Run: headless pygame with SDL's dummy video driver; simulated clock (each Clock.tick advances the game by its frame time, no real sleeping); random seed 0; keys injected as events and as key.get_pressed() state; no mouse input.
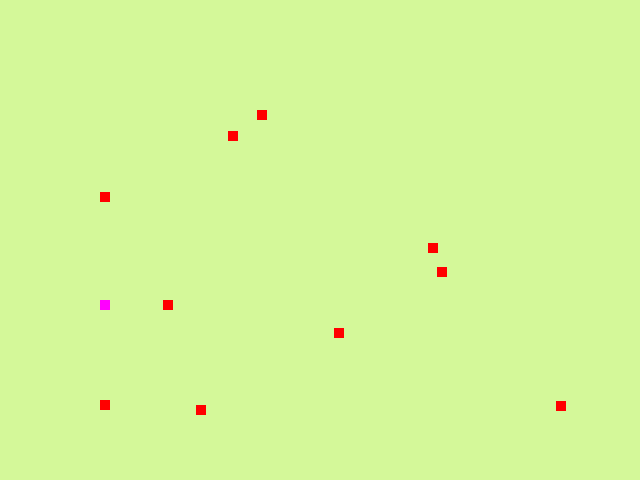
Frame 1 of 4 · flips 1–60 · no input
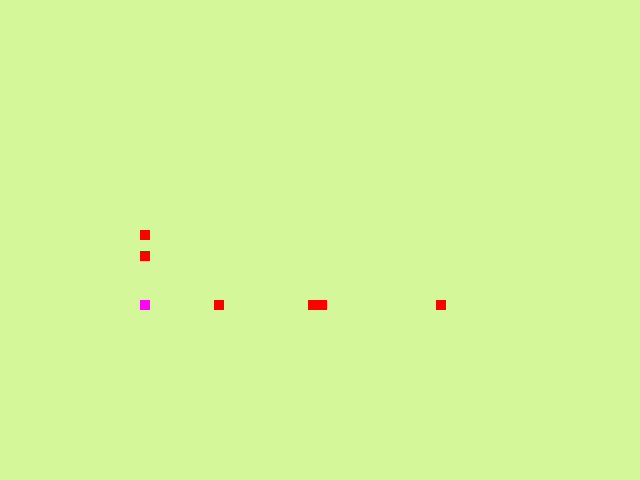
Frame 2 of 4 · flips 61–180 · tapped SPACE, RETURN · held RIGHT (→), D
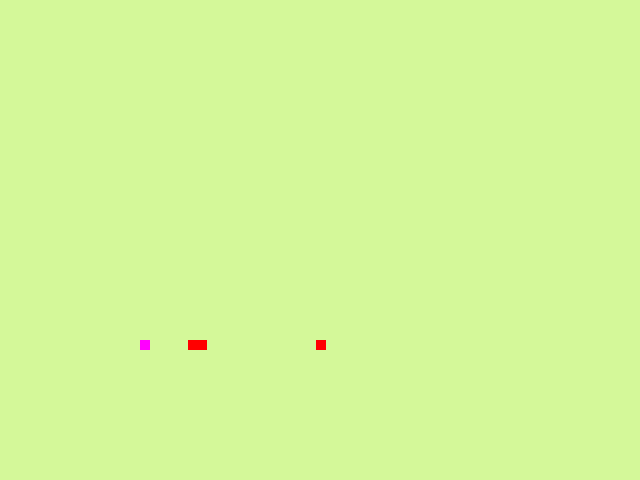
Frame 3 of 4 · flips 181–300 · held DOWN (↓), S
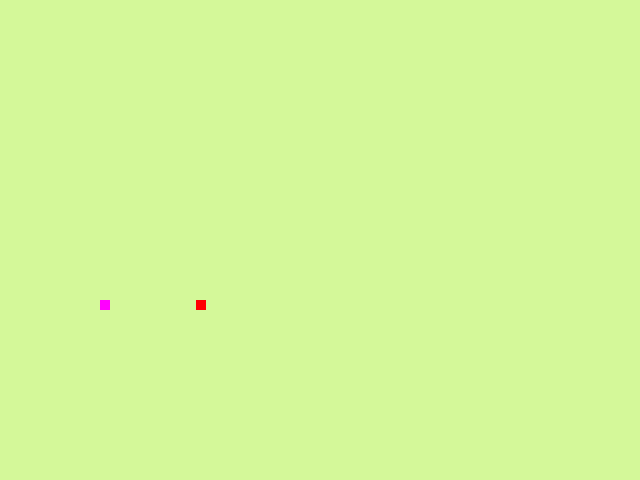
Frame 4 of 4 · flips 301–420 · held LEFT (←), A, UP (↑), W

The pygame program that drew these frames:

import pygame
import random
import sys
from time import sleep

class Circle(pygame.sprite.Sprite):
    def __init__(self, x, y, speed=1, color=(255,0,0)):
        pygame.sprite.Sprite.__init__(self)
        self.image = pygame.Surface([10, 10])
        if x < 0:
            self.x = random.randint(0, 630)
        else:
            self.x = x

        if y < 0:
            self.y = random.randint(0, 470)
        else:
            self.y = y

        self.speed = random.randint(1, 3)
        self.rect = self.image.get_rect()
        self.setColor(color)

    def width(self):
        return self.image.get_width()

    def height(self):
        return self.image.get_height()

    def setColor(self, color=(255, 0, 0)):
        self.image.fill(color)


def main():
    FPS = 30
    SQUARES_AMOUNT = 10
    endgame = False
    enemiesGroup = pygame.sprite.Group()
    activeEvent = ''
    # add enemies to array
    for i in range(SQUARES_AMOUNT):
        # sizeCircle = random.randint(3, 9)
        sizeCircle = 5
        enemyObj = Circle(-1, -1)
        enemiesGroup.add(enemyObj)

    # start the engine
    pygame.init()
    # set the mode of the display
    screen = pygame.display.set_mode([640, 480])
    pygame.display.set_caption("Enemies follow player")
    clock = pygame.time.Clock()
    # firstTime = True
    colorBackground = (random.randint(128, 255), random.randint(128, 255), random.randint(128, 255))

    #create player sprite
    player = Circle(100, 300, color=(0, 0, 0))


    print(enemiesGroup.sprites())

    while not endgame:
        # check if has active event
        if activeEvent != '':
            # set up a event to queue
            pygame.event.post(activeEvent)
        for event in pygame.event.get():
            if event.type == pygame.QUIT:
                endgame = True
            else:
                if event.type == pygame.KEYDOWN:
                    # save the event for continuous control
                    activeEvent = event
                    if event.key == pygame.K_LEFT or event.key == pygame.K_a:
                        # chech if will colide with walls
                        if player.x - 20 >= 0:
                            # move 20 pixels to left
                            player.x -= 20

                    if event.key == pygame.K_RIGHT or event.key == pygame.K_d:
                        # chech if will colide with walls
                        if player.width() + player.x + 20 <= screen.get_width():
                            # move 20 pixels to right
                            player.x += 20

                    if event.key == pygame.K_UP or event.key == pygame.K_w:
                        # chech if will colide with walls
                        if player.y - 20 >= 0:
                            # move 20 pixels to up
                            player.y -= 20

                    if event.key == pygame.K_DOWN or event.key == pygame.K_s:
                        # chech if will colide with walls
                        if player.height() + player.y + 20 <= screen.get_height():
                            # move 20 pixels to down
                            player.y += 20

                # if key was released, clear the active event
                if event.type == pygame.KEYUP:
                    activeEvent = ''
        # set a color to background
        screen.fill(colorBackground)

        # enemiesCollide = pygame.sprite.groupcollide(enemiesGroup, enemiesGroup, False, False)
        
        enemiesCollided = pygame.sprite.spritecollideany(player, enemiesGroup)

        if(enemiesCollided != None):
            player.setColor((255, 0, 255))
            # sys.exit()
        else:
            player.setColor((0, 0,0))

        for enemy in enemiesGroup.sprites():

            if(enemy.x > player.x):
                enemy.x -= 1 

            if(enemy.x < player.x):
                enemy.x += 1 

            if(enemy.y > player.y):
                enemy.y -= 1 

            if(enemy.y < player.y):
                enemy.y += 1 

            # draw a surface in the screen
            screen.blit(enemy.image, (enemy.x, enemy.y))

        clock.tick(FPS)
        screen.blit(player.image, (player.x, player.y))
        pygame.display.update()
        # wait 3 seconds to start animations
        # if(firstTime):
        #     sleep(3)
        #     firstTime = False
    pygame.quit()
    

main()
